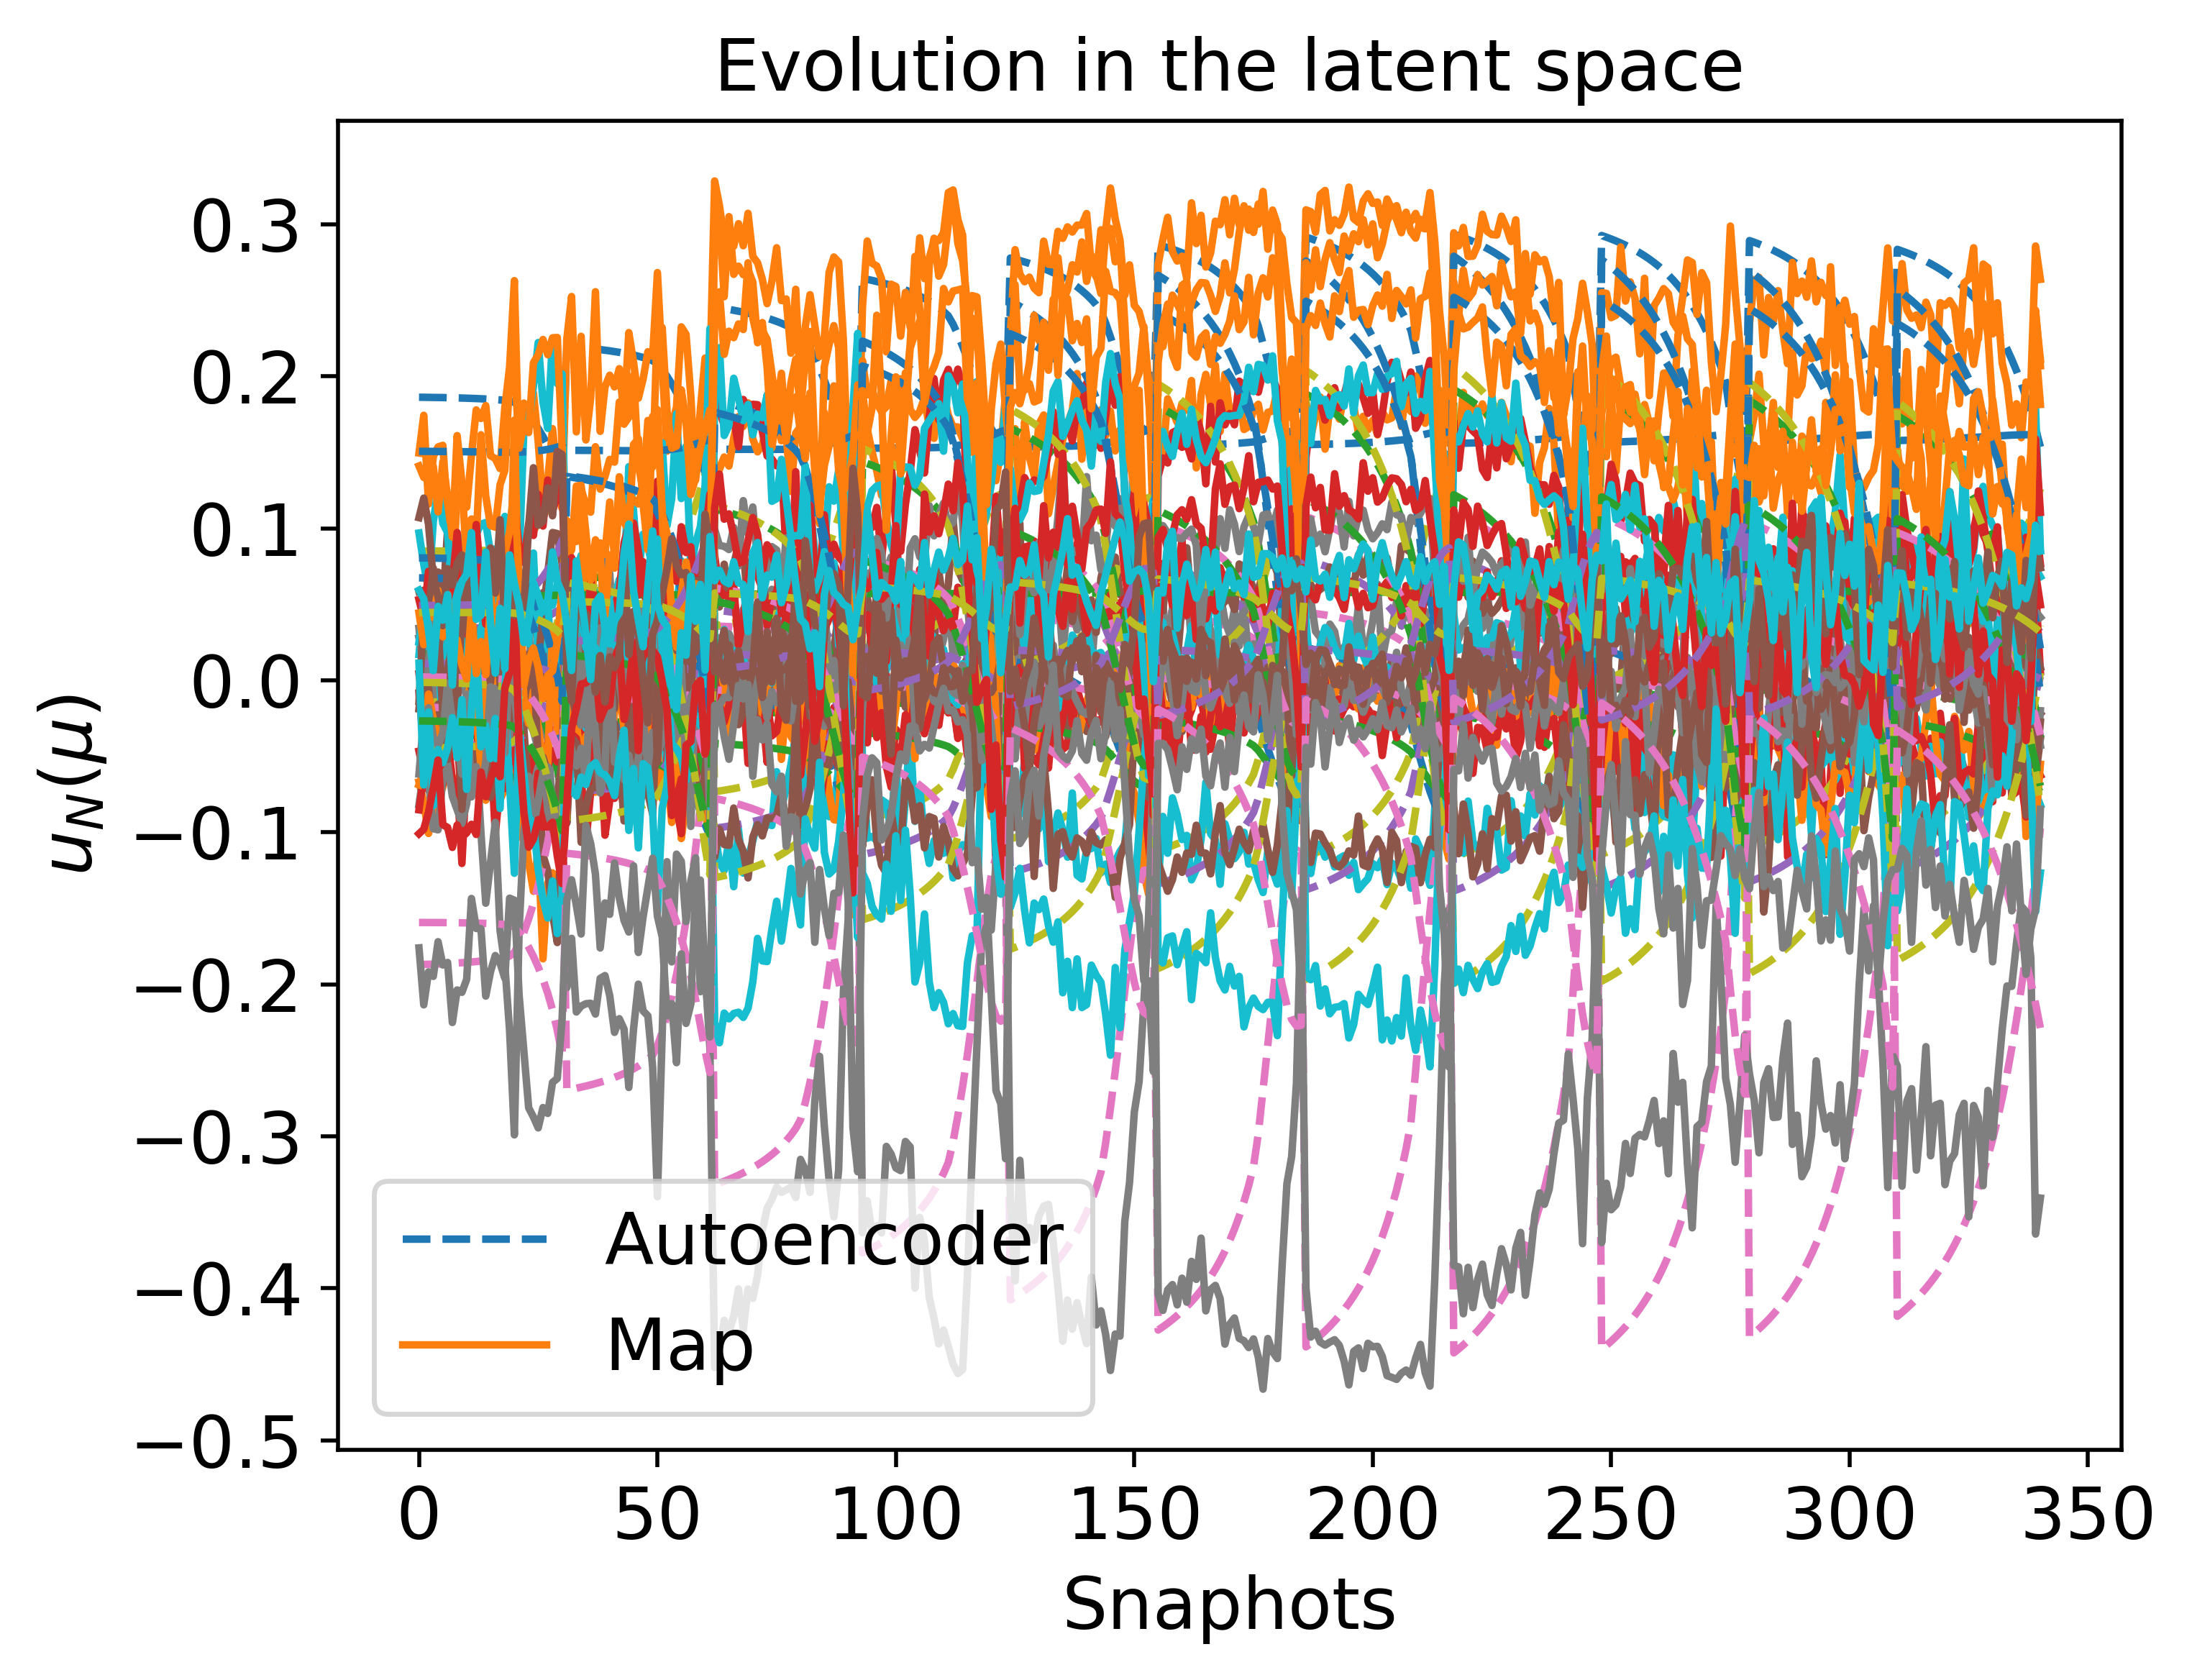

Source data for this figure (header and first rows):
1.862499200946597933e-01, -3.602414398454029110e-02, 3.410707387736999080e-02, 2.020409487712439278e-02, -1.434517330545234497e-02, -5.142804686104584383e-02, -6.269918868677748502e-02, 1.235138635033569991e-03, -1.870294287546158674e-01, 8.498132700086850899e-02, 1.506625265228092314e-01, 1.724963951724994837e-02, -4.310307806164463684e-02, -1.791190402210599344e-02, -4.459168440640394471e-02, 6.740668095127662351e-02, 5.579036709458642940e-02, 1.092441872497839327e-02, 2.208106676864539288e-03, -1.331020654999977466e-03, 8.055647106648641809e-02, -2.671791614974695570e-02, 4.920732933265345443e-02, -1.593673797220993282e-01
1.862131992484552245e-01, -3.603529279549737979e-02, 3.412262071793267099e-02, 2.021932592710458387e-02, -1.433519410912673618e-02, -5.143345945839090244e-02, -6.271098122892186655e-02, 1.225356077288038094e-03, -1.869498515307894959e-01, 8.498801918624740437e-02, 1.506425622783098273e-01, 1.720188525731237983e-02, -4.309681144154777627e-02, -1.790518394636573390e-02, -4.454873783318180624e-02, 6.735284595386699380e-02, 5.578451096868659864e-02, 1.093333623081022866e-02, 2.178960571954235027e-03, -1.371935205711494405e-03, 8.051014055590176299e-02, -2.676017984973836500e-02, 4.922128157959933248e-02, -1.593726895631233931e-01
1.861262628011700060e-01, -3.606158556182831321e-02, 3.415865557448220791e-02, 2.025077032574217409e-02, -1.430672417633810888e-02, -5.144991864430741024e-02, -6.273906688489998273e-02, 1.198851382902952961e-03, -1.867593052338787918e-01, 8.500810248330933905e-02, 1.505988005248179162e-01, 1.708692654975687425e-02, -4.307700660451469626e-02, -1.789177569673730886e-02, -4.444536374313919069e-02, 6.722192076232819113e-02, 5.577159942152868505e-02, 1.095208680233397160e-02, 2.108812675050561729e-03, -1.474342149644750598e-03, 8.039815221493872011e-02, -2.686105431350377382e-02, 4.925645539538283518e-02, -1.593932461575692516e-01
1.860750058819482800e-01, -3.607703432740354960e-02, 3.417949969963490070e-02, 2.026692686860327372e-02, -1.428743791189378103e-02, -5.146150437524416726e-02, -6.275571153415127057e-02, 1.181497498190196014e-03, -1.866458520113334907e-01, 8.502213122339864759e-02, 1.505748068699616637e-01, 1.701816898759754906e-02, -4.306276629271980905e-02, -1.788516063710969550e-02, -4.438354065613933641e-02, 6.714293801428736219e-02, 5.576447815645218381e-02, 1.096192405128073796e-02, 2.066862436976845806e-03, -1.537579216131499706e-03, 8.033093808824857962e-02, -2.692094849739400109e-02, 4.927829957373549424e-02, -1.594094866060947469e-01
1.860177705853304775e-01, -3.609424770734670496e-02, 3.420249483510427735e-02, 2.028332457668667946e-02, -1.426417800821718797e-02, -5.147573874302750763e-02, -6.277435602830343242e-02, 1.160928326344679452e-03, -1.865184013084456860e-01, 8.503930393934888698e-02, 1.505492604225617259e-01, 1.694071910438939288e-02, -4.304509894871568626e-02, -1.787866257733383007e-02, -4.431390574182928616e-02, 6.705350991110499426e-02, 5.575686438979431808e-02, 1.097207022253916114e-02, 2.019610361209974933e-03, -1.610161215665645426e-03, 8.025506706429436088e-02, -2.698811646195806158e-02, 4.930345457045332003e-02, -1.594304603788787023e-01
1.859538894858445979e-01, -3.611342038280111744e-02, 3.422786501316243957e-02, 2.029991752588213710e-02, -1.423642476236065650e-02, -5.149297473059850916e-02, -6.279522559432189344e-02, 1.136731785050599814e-03, -1.863753565166444692e-01, 8.506003727807857906e-02, 1.505220418218363998e-01, 1.685357940305861821e-02, -4.302354580391719308e-02, -1.787233241370525874e-02, -4.423556270386422989e-02, 6.695241745955725354e-02, 5.574871730516488266e-02, 1.098252438064621812e-02, 1.966445225720910538e-03, -1.693216145069080438e-03, 8.016953770016145564e-02, -2.706338159448898675e-02, 4.933232424274774930e-02, -1.594568189162075544e-01
1.858826226428327844e-01, -3.613476773331029956e-02, 3.425585587727811299e-02, 2.031664977168017722e-02, -1.420359680277651949e-02, -5.151360762149755079e-02, -6.281856981214217761e-02, 1.108447151042966147e-03, -1.862149452524541893e-01, 8.508479725723588905e-02, 1.504930219418738890e-01, 1.675564325263942389e-02, -4.299759387706061919e-02, -1.786622848201372196e-02, -4.414751719028719990e-02, 6.683830623837661022e-02, 5.573999227548665641e-02, 1.099328382502260358e-02, 1.906687389080527137e-03, -1.787999496353356605e-03, 8.007323776187377784e-02, -2.714765706503273479e-02, 4.936535899443112579e-02, -1.594892918232084511e-01
1.858031451160253866e-01, -3.615852922826034987e-02, 3.428673738053397008e-02, 2.033345195442333789e-02, -1.416503871526712810e-02, -5.153808362271587729e-02, -6.284466675814989745e-02, 1.075555368717858069e-03, -1.860351883499786751e-01, 8.511410912475474155e-02, 1.504620612416746328e-01, 1.664567590121586102e-02, -4.296666524384416819e-02, -1.786041841582780218e-02, -4.404865973386035832e-02, 6.670966210166238974e-02, 5.573064039003065157e-02, 1.100434329693411421e-02, 1.839576245206124170e-03, -1.895917849969271183e-03, 7.996492448545321208e-02, -2.724196141271938501e-02, 4.940306473711941759e-02, -1.595287027484598719e-01
1.857145284429692067e-01, -3.618497344381684661e-02, 3.432080767920443753e-02, 2.035023563296431068e-02, -1.412000201098303868e-02, -5.156691316629554572e-02, -6.287382917785978853e-02, 1.037464207641167809e-03, -1.858338535683490278e-01, 8.514857257494222453e-02, 1.504290092798896139e-01, 1.652228603980092358e-02, -4.293010043706364798e-02, -1.785498224085362018e-02, -4.393774020297441796e-02, 6.656477464540577760e-02, 5.572060788237693379e-02, 1.101569348522673381e-02, 1.764251434535912344e-03, -2.018564657820917999e-03, 7.984319496498008817e-02, -2.734744180029780036e-02, 4.944601649304970065e-02, -1.595759940472655514e-01
1.855054603865442797e-01, -3.624718017238545004e-02, 3.439988690216946171e-02, 2.038323529361765404e-02, -1.400683591598773405e-02, -5.164013412687976090e-02, -6.294283702500476363e-02, 9.427956067460388978e-04, -1.853557887782764091e-01, 8.523588377358623513e-02, 1.503559753267547372e-01, 1.622860249907716323e-02, -4.283684320446480565e-02, -1.784564824586874418e-02, -4.367375207530690973e-02, 6.621807539335118620e-02, 5.569825732435861737e-02, 1.103919009549712144e-02, 1.584830704361657721e-03, -2.315718681133037155e-03, 7.955277447355260656e-02, -2.759739714091526477e-02, 4.955044300408169289e-02, -1.596988393350468882e-01
1.852443658555192885e-01, -3.632453976574216009e-02, 3.449636636438779130e-02, 2.041400936678180664e-02, -1.385457225671518806e-02, -5.173981463317355034e-02, -6.302931113635419635e-02, 8.169408491916577966e-04, -1.847539115508958496e-01, 8.535436620622248449e-02, 1.502725177545592428e-01, 1.585790670094106014e-02, -4.270943658641097179e-02, -1.783941856171772367e-02, -4.334056035375282584e-02, 6.577747293273827900e-02, 5.567238289189910955e-02, 1.106345014770643634e-02, 1.357954484518468291e-03, -2.699046461355330325e-03, 7.918502432123677992e-02, -2.791124170756374007e-02, 4.968579645984216170e-02, -1.598699474149130328e-01
1.850893147555537910e-01, -3.637030916703132277e-02, 3.455250517703324642e-02, 2.042755956022353214e-02, -1.375919909780179765e-02, -5.180274291319852259e-02, -6.308077849363366574e-02, 7.387310120736738329e-04, -1.843942971547907761e-01, 8.542897299895307883e-02, 1.502264258262711871e-01, 1.563607200503847050e-02, -4.262888945490651837e-02, -1.783812118224514104e-02, -4.314117815597474231e-02, 6.551241409010268024e-02, 5.565791305635645059e-02, 1.107561650339932216e-02, 1.221895048485018486e-03, -2.932160155724004933e-03, 7.896437388738718199e-02, -2.809835437406225933e-02, 4.976844112056514474e-02, -1.599794910621413491e-01
1.849139435126611331e-01, -3.642191668299957913e-02, 3.461493550408774322e-02, 2.043887787564990441e-02, -1.364712564386089816e-02, -5.187708790432359052e-02, -6.313907583514254129e-02, 6.473144205482616502e-04, -1.839856999209252553e-01, 8.551693956329409207e-02, 1.501772091490695960e-01, 1.538378118716793308e-02, -4.253368711342606079e-02, -1.783865325451763559e-02, -4.291442935145105275e-02, 6.520975858556767035e-02, 5.564228819160602774e-02, 1.108751908052983334e-02, 1.066835409964168434e-03, -3.200428210757791381e-03, 7.871290584328365092e-02, -2.831059552463217888e-02, 4.986385874483553055e-02, -1.601100654783797206e-01
1.847137297753914109e-01, -3.648061588907448860e-02, 3.468476546049809733e-02, 2.044661395819567101e-02, -1.351373812940919773e-02, -5.196606907119029339e-02, -6.320573223063373491e-02, 5.391114944189058771e-04, -1.835168257075478204e-01, 8.562198849698215986e-02, 1.501247731998545387e-01, 1.509400274869454259e-02, -4.241972907260282977e-02, -1.784181869197068102e-02, -4.265399648667832916e-02, 6.486055146980228281e-02, 5.562539534000669056e-02, 1.109873540097605117e-02, 8.882649218878407426e-04, -3.512627079198858780e-03, 7.842336935659566244e-02, -2.855367471251591197e-02, 4.997532251550183824e-02, -1.602677342500990199e-01
1.842055850450410870e-01, -3.662846966311336661e-02, 3.485454577721280173e-02, 2.043947787346447886e-02, -1.314711102347427586e-02, -5.221310724300964184e-02, -6.337543282177050818e-02, 2.446762823792750599e-04, -1.823144332236856235e-01, 8.591247512983832268e-02, 1.500110698073539028e-01, 1.434949620323354436e-02, -4.210328598210293788e-02, -1.786305617572447532e-02, -4.198492383754521412e-02, 6.395524300336447032e-02, 5.558740742442870586e-02, 1.111495074193555310e-02, 4.270589444140825445e-04, -4.335632614962716021e-03, 7.767587389808250364e-02, -2.917461938946300584e-02, 5.027128803858775530e-02, -1.607123044728731853e-01
1.838410836047266461e-01, -3.673342028509089807e-02, 3.496858367790497968e-02, 2.040005401618282671e-02, -1.284812229847254184e-02, -5.241744747441773322e-02, -6.349810722863558077e-02, 8.325514990302332858e-06, -1.814359553320479823e-01, 8.615187329859524956e-02, 1.499549225696471255e-01, 1.380265437558463558e-02, -4.184043570017758479e-02, -1.789599171393260052e-02, -4.149353616884730173e-02, 6.328077269250285963e-02, 5.556682094496279145e-02, 1.110999168771773828e-02, 8.682222082129235289e-05, -4.966171506174170414e-03, 7.712304105791065179e-02, -2.962558558192854644e-02, 5.049992873308559865e-02, -1.610892510892817375e-01
1.828807556691148528e-01, -3.700625058452888805e-02, 3.523871562716829331e-02, 2.009586919742323632e-02, -1.185038552688961674e-02, -5.311373722035486050e-02, -6.382900140478607598e-02, -7.590420404812016440e-04, -1.790271686606958179e-01, 8.696718228161517961e-02, 1.499601443476034635e-01, 1.227740448111190770e-02, -4.093043353715002802e-02, -1.809264533224254692e-02, -4.012323617387231200e-02, 6.135174792572984509e-02, 5.555482285433360062e-02, 1.099258186571465574e-02, -8.571757056628347572e-04, -6.869163237384318110e-03, 7.556602626261922639e-02, -3.084916715331197448e-02, 5.119403254129616110e-02, -1.624304048746062767e-01
1.776693440380317235e-01, -3.847860003012519570e-02, 3.662682060014640917e-02, 1.805146403503513075e-02, -6.034833603677436896e-03, -5.719347708572355277e-02, -6.563400948029157744e-02, -5.205187800586380184e-03, -1.657594914528633390e-01, 9.174084771199894628e-02, 1.502810072119567242e-01, 3.852188390812317283e-03, -3.557598583312984036e-02, -1.936753083047002347e-02, -3.255361267809239734e-02, 5.059811909658207957e-02, 5.557067638943807841e-02, 1.015412684737710541e-02, -6.064251004296663389e-03, -1.764212835437231272e-02, 6.693290968374410177e-02, -3.753463158477731570e-02, 5.513051492849411345e-02, -1.703599556022252215e-01
1.742062077517949892e-01, -3.945508757755412238e-02, 3.752395920803341944e-02, 1.667501799574424431e-02, -2.163863873275711537e-03, -5.990941057357841715e-02, -6.682783961574877141e-02, -8.170402546406760336e-03, -1.569253533587059435e-01, 9.491487781862212314e-02, 1.504976655194905644e-01, -1.733395361578228501e-03, -3.201213610875715959e-02, -2.021459715721552267e-02, -2.753463630470135912e-02, 4.345421046087897393e-02, 5.558211584965650626e-02, 9.593569886611879108e-03, -9.521432452723768008e-03, -2.479027997780607409e-02, 6.120263729508763212e-02, -4.195618058406167666e-02, 5.774498516020040717e-02, -1.756257652253988277e-01
1.702037628758956145e-01, -4.058244880776349511e-02, 3.853791604582596647e-02, 1.506509070373033242e-02, 2.316446890548723957e-03, -6.305371729717142160e-02, -6.820242750475924431e-02, -1.160789638865995441e-02, -1.466991936319196610e-01, 9.858652411629173495e-02, 1.507527235168711621e-01, -8.177955746738761744e-03, -2.788500768632233215e-02, -2.119549681131806945e-02, -2.174346054188310354e-02, 3.519898394595839114e-02, 5.559731113404887265e-02, 8.940374448450813874e-03, -1.351271362253188800e-02, -3.304201386642875021e-02, 5.458656644898721849e-02, -4.704700071296424868e-02, 6.076481531350030885e-02, -1.817123293377684023e-01
1.656249138209060501e-01, -4.187126131154859238e-02, 3.966871390929062324e-02, 1.318731655755662688e-02, 7.460334752840582298e-03, -6.666594417889087909e-02, -6.976899201479751234e-02, -1.556085500808464771e-02, -1.349758932258013910e-01, 1.028015112341508358e-01, 1.510589621681306394e-01, -1.554273047396715138e-02, -2.313967726510672215e-02, -2.232747909954742316e-02, -1.512519910757619164e-02, 2.574847676954014619e-02, 5.562048909354890686e-02, 8.179048741359735281e-03, -1.807397236387629780e-02, -4.248169253335001838e-02, 4.702176282848638533e-02, -5.284915734347237631e-02, 6.422101157193818577e-02, -1.886971278105294969e-01
1.604102874699677994e-01, -4.333865342420548106e-02, 4.091874962062464621e-02, 1.098665792180935491e-02, 1.335591846846873737e-02, -7.081053260408978756e-02, -7.154616872868557742e-02, -2.009861145439372984e-02, -1.215890488546503972e-01, 1.076347416125373463e-01, 1.514377593349333917e-01, -2.392816679761520723e-02, -1.768681978899852569e-02, -2.363917313588528857e-02, -7.589927318396219764e-03, 1.496667506634203129e-02, 5.565878837669852724e-02, 7.284251907182001662e-03, -2.326379054344088551e-02, -5.324797083117466939e-02, 3.840582095306289273e-02, -5.943327920832898459e-02, 6.816455920926053902e-02, -1.967083197338102551e-01
1.544489871132113390e-01, -4.501654588808118307e-02, 4.229683927329275228e-02, 8.371194837459421459e-03, 2.016008555048222003e-02, -7.560190969948564488e-02, -7.356941492542110050e-02, -2.534409093032151047e-02, -1.062350930520340325e-01, 1.132192606105539984e-01, 1.519224664711171235e-01, -3.352063700077562158e-02, -1.136960642248451350e-02, -2.517908044576072993e-02, 1.029195435771920828e-03, 2.604538099434890869e-03, 5.572325575157899280e-02, 6.214382908615907405e-03, -2.919263971245169426e-02, -6.559437949045179850e-02, 2.854904920891100303e-02, -6.693468393226952029e-02, 7.268924381421953962e-02, -2.059731036936849335e-01
1.475161049094105836e-01, -4.696927161570574327e-02, 4.382663839404222356e-02, 5.185522924566764863e-03, 2.816392581861814487e-02, -8.125134982297552155e-02, -7.591052955266584801e-02, -3.152648750421642443e-02, -8.831502901475909995e-02, 1.198000220171589331e-01, 1.525588459923003237e-01, -4.468763044119702238e-02, -3.902578323836100593e-03, -2.702882291072339002e-02, 1.106122067573329058e-02, -1.182304459308116014e-02, 5.582905373181809572e-02, 4.902641176889432038e-03, -3.608324105720977365e-02, -8.000717035941862232e-02, 1.707736835112163773e-02, -7.562832953054648977e-02, 7.797643669716886050e-02, -2.169056982474109885e-01
1.391751340637222834e-01, -4.932131164466580647e-02, 4.555632244159737998e-02, 1.184425565648125579e-03, 3.787428085198003141e-02, -8.812575334050778975e-02, -7.870633163472127991e-02, -3.905087477401064655e-02, -6.669714479998430090e-02, 1.278003202957723461e-01, 1.533905536410217485e-01, -5.811516617147001462e-02, 5.203484054214965390e-03, -2.931357007773067666e-02, 2.312016767125041339e-02, -2.921193880355245354e-02, 5.599218821588930473e-02, 3.252989647578035867e-03, -4.435980226109487168e-02, -9.736080975195131326e-02, 3.294109249182678757e-03, -8.604050714012956291e-02, 8.435601075252073533e-02, -2.302122633840129329e-01
1.287384466142975914e-01, -5.226972197098041228e-02, 4.754802940564443331e-02, -3.929849437792854068e-03, 4.997632728668462837e-02, -9.672381871442189971e-02, -8.216390615270904862e-02, -4.848409074569308419e-02, -3.965787810768161420e-02, 1.377907680734425933e-01, 1.544019045752276498e-01, -7.482515622382843179e-02, 1.660529449791799464e-02, -3.217307636200394255e-02, 3.811869597533857484e-02, -5.087865641141623568e-02, 5.621731913420463522e-02, 1.170877754423498571e-03, -5.466606411230402751e-02, -1.188813972240147371e-01, -1.382754175453502002e-02, -9.897694029728519582e-02, 9.230035567436178923e-02, -2.468277534373707893e-01
2.197430692425313969e-01, -2.631384204730522619e-02, 2.328362257791634360e-02, 2.914860457472583100e-02, -4.774545710312418784e-02, -2.809878143095358161e-02, -5.090680745784728622e-02, 2.679516382361212326e-02, -2.696703484034757570e-01, 5.742980441101273870e-02, 1.513443361232154893e-01, 7.081447030754092764e-02, -7.374675485080317561e-02, -1.144182393024840115e-02, -9.264657202288623106e-02, 1.341011542980550530e-01, 5.634152357617611129e-02, 1.453923325460041230e-02, 3.491490526657928944e-02, 6.429946702776336009e-02, 1.345973543985856113e-01, 1.688697926342044853e-02, 2.545503088383908874e-02, -1.138491844379043438e-01
2.194933829021237792e-01, -2.638677793814304950e-02, 2.336877648204703506e-02, 2.909713893037473714e-02, -4.751077717749731949e-02, -2.826322199907776653e-02, -5.099563615431150498e-02, 2.661509824874476113e-02, -2.690665462003122288e-01, 5.762420549403104997e-02, 1.513283654796206412e-01, 7.041784328764603973e-02, -7.353290040220251955e-02, -1.148291300388862984e-02, -9.229142033916533372e-02, 1.336133222193702230e-01, 5.633464631734284161e-02, 1.452023295080208387e-02, 3.467099893475830696e-02, 6.382369488215451636e-02, 1.342001878347091615e-01, 1.655685799347691653e-02, 2.562822235014378114e-02, -1.141700325483433059e-01
2.192271225833344050e-01, -2.646453558085378951e-02, 2.345946166970640234e-02, 2.904193429000198959e-02, -4.726019927569740514e-02, -2.843879048960372066e-02, -5.109033917765240518e-02, 2.642284818107749553e-02, -2.684224201620369898e-01, 5.783174811507052482e-02, 1.513115593626314093e-01, 6.999484283954808539e-02, -7.330455626934168079e-02, -1.152686898434134542e-02, -9.191263795014779914e-02, 1.330929127294529779e-01, 5.632736240668692607e-02, 1.449982347517683560e-02, 3.441086885717729860e-02, 6.331604079954340769e-02, 1.337765293327307370e-01, 1.620491391130424175e-02, 2.581301839661360314e-02, -1.145125769389906678e-01
2.189429311097240427e-01, -2.654750607953809335e-02, 2.355610908515285221e-02, 2.898265017239662691e-02, -4.699238786874673779e-02, -2.862642038051714868e-02, -5.119139355789956852e-02, 2.621739004676985896e-02, -2.677346414617423065e-01, 5.805353089360946323e-02, 1.512938703425225628e-01, 6.954331098772008335e-02, -7.306050969677779783e-02, -1.157393726098779330e-02, -9.150828946219059790e-02, 1.325372409308059052e-01, 5.631964191567714884e-02, 1.447787783869816484e-02, 3.413317987220803457e-02, 6.277386741706401929e-02, 1.333241982519434432e-01, 1.582937355528643911e-02, 2.601038197679552549e-02, -1.148786290739409466e-01
2.186392962323756017e-01, -2.663612423574090657e-02, 2.365919315935752221e-02, 2.891889880081416689e-02, -4.670584628679486094e-02, -2.882715799096967346e-02, -5.129933019000033206e-02, 2.599757678611925096e-02, -2.669994960716647880e-01, 5.829078410331521576e-02, 1.512752505556540783e-01, 6.906084315067295698e-02, -7.279940290052641649e-02, -1.162439380825869284e-02, -9.107621811882248009e-02, 1.319433107778564263e-01, 5.631145226163959683e-02, 1.445425218882384448e-02, 3.383644114364188493e-02, 6.219422884736816592e-02, 1.328407618660141232e-01, 1.542826196369469043e-02, 2.622139022456855539e-02, -1.152702176986855065e-01
2.183145173237626691e-01, -2.673087772585325608e-02, 2.376923994076972704e-02, 2.885023273449213027e-02, -4.639887978089642789e-02, -2.904218851236974736e-02, -5.141474537304436404e-02, 2.576210961354421028e-02, -2.662128011387073223e-01, 5.854489980486938389e-02, 1.512556530185912018e-01, 6.854473480261023821e-02, -7.251969999625310082e-02, -1.167855258954137061e-02, -9.061399793389265933e-02, 1.313077469131046782e-01, 5.630275790866055841e-02, 1.442878149111366005e-02, 3.351897172854231138e-02, 6.157380216049092997e-02, 1.323234803157638251e-01, 1.499935909113526110e-02, 2.644726023632416184e-02, -1.156896388994154284e-01
2.179666607287801539e-01, -2.683231938641116032e-02, 2.388683788761712321e-02, 2.877612793747461387e-02, -4.606954562731677139e-02, -2.927287120301945780e-02, -5.153831629568378370e-02, 2.550949989454046052e-02, -2.653697927650562338e-01, 5.881747257060121470e-02, 1.512350336405374751e-01, 6.799190984064637511e-02, -7.221964230791821926e-02, -1.173677565463282502e-02, -9.011886941438260190e-02, 1.306267030370340809e-01, 5.629352002802982813e-02, 1.440127359418476131e-02, 3.317885427199315784e-02, 6.090879511021238257e-02, 1.317692326442520545e-01, 1.454014126992746007e-02, 2.668938383467153383e-02, -1.161395238428229865e-01
2.175934994193226280e-01, -2.694108379972369807e-02, 2.401265233703405583e-02, 2.869596047782084144e-02, -4.571558524317975714e-02, -2.952078730546435145e-02, -5.167082198410772459e-02, 2.523801730621071104e-02, -2.644649741849309788e-01, 5.911035491621523946e-02, 1.512133542459925262e-01, 6.739882361259548482e-02, -7.189718753533788642e-02, -1.179948699579792468e-02, -8.958765255292225338e-02, 1.298957377615717057e-01, 5.628369611487415297e-02, 1.437150102608542902e-02, 3.281387226331179685e-02, 6.019482092037828358e-02, 1.311744166247875987e-01, 1.404770197359483247e-02, 2.694937478288752034e-02, -1.166229310741777048e-01
2.171924309083193838e-01, -2.705790983496811006e-02, 2.414744505632166263e-02, 2.860897433049568173e-02, -4.533433131163914359e-02, -2.978780563819991359e-02, -5.181317181640654468e-02, 2.494561894678596833e-02, -2.634919090348157855e-01, 5.942573316539798145e-02, 1.511905870544044406e-01, 6.676133082152294063e-02, -7.154992648514882370e-02, -1.186719164977702648e-02, -8.901662831194123715e-02, 1.291096453704300429e-01, 5.627323955992257626e-02, 1.433918960615171607e-02, 3.242142451812562304e-02, 5.942672736390769428e-02, 1.305348122546339529e-01, 1.351864391964790156e-02, 2.722913326927817873e-02, -1.171434729412055842e-01
2.167603650195454035e-01, -2.718367144572610486e-02, 2.429210082417334812e-02, 2.851423674349732804e-02, -4.492258015612229927e-02, -3.007617276160819836e-02, -5.196644452630658911e-02, 2.462985195807425309e-02, -2.624429384105293472e-01, 5.976623172677195811e-02, 1.511667212587110565e-01, 6.607450469903554391e-02, -7.117496858433108864e-02, -1.194050212694880431e-02, -8.840137638842122947e-02, 1.282622239814018850e-01, 5.626209918045155245e-02, 1.430400258199530407e-02, 3.199840808248678725e-02, 5.859836235907471547e-02, 1.298453948226982735e-01, 1.294893145673775212e-02, 2.753093436531078506e-02, -1.177054894738042146e-01
2.162935698151466080e-01, -2.731941992647671583e-02, 2.444766374305588560e-02, 2.841057619160296949e-02, -4.447641573354031014e-02, -3.038863734943382522e-02, -5.213194176165485139e-02, 2.428771927719579338e-02, -2.613087920019849797e-01, 6.013505692300277067e-02, 1.511417726320526678e-01, 6.533238849601023801e-02, -7.076878390524705964e-02, -1.202017508786203115e-02, -8.773655225050934481e-02, 1.273459567117145308e-01, 5.625021872569450909e-02, 1.426551846641701225e-02, 3.154105731219352532e-02, 5.770225129790071406e-02, 1.291000779166456558e-01, 1.233368787421666897e-02, 2.785754979565894726e-02, -1.183142883243949173e-01
2.157874593103522309e-01, -2.746644210962525048e-02, 2.461538704889347506e-02, 2.829649586812919143e-02, -4.399096609190071561e-02, -3.072862229495203212e-02, -5.231126188242166825e-02, 2.391549392741991117e-02, -2.600780516452906310e-01, 6.053619602390495485e-02, 1.511157975297821587e-01, 6.452765274862379274e-02, -7.032698443892737572e-02, -1.210716239879035087e-02, -8.701557961997846702e-02, 1.263515716418980306e-01, 5.623753639682594480e-02, 1.422319996582138354e-02, 3.104472200157951112e-02, 5.672915134104301871e-02, 1.282913588567323460e-01, 1.166691617568333013e-02, 2.821241610198175001e-02, -1.189764769054527521e-01
2.152362997792473809e-01, -2.762634085456475153e-02, 2.479680173748217281e-02, 2.817005254366271999e-02, -4.346006497785089712e-02, -3.110046383803082015e-02, -5.250640205027321678e-02, 2.350846105072243106e-02, -2.587364081090828272e-01, 6.097469380516731124e-02, 1.510889133672641549e-01, 6.365112064984757012e-02, -6.984401995617538217e-02, -1.220268252250004785e-02, -8.623022457913674665e-02, 1.252674319791971247e-01, 5.622398448011434874e-02, 1.417635018948174355e-02, 3.050356030960430648e-02, 5.566743323114553554e-02, 1.274098274915511364e-01, 1.094111295972719465e-02, 2.859986777704735111e-02, -1.197004240060893371e-01
2.139675355850482186e-01, -2.799347874476181691e-02, 2.520882864552949007e-02, 2.786896949573298629e-02, -4.222772832142379640e-02, -3.196377892131578580e-02, -5.295503744314781353e-02, 2.256385478399065489e-02, -2.556420634322904561e-01, 6.199171981131088027e-02, 1.510333912226534125e-01, 6.163247524349239892e-02, -6.872384466510340906e-02, -1.242617683179311934e-02, -8.442133092799709859e-02, 1.227660532265888865e-01, 5.619397249960591395e-02, 1.406506834581187047e-02, 2.925468751106639551e-02, 5.321414783975560170e-02, 1.253767513048260340e-01, 9.271418622768442738e-03, 2.949644428166319637e-02, -1.213800299358011869e-01
2.132280838817985080e-01, -2.820677569036076499e-02, 2.544497073243128654e-02, 2.768623765673696585e-02, -4.150208255958960646e-02, -3.247231189809555996e-02, -5.321613492482071134e-02, 2.200779467610040202e-02, -2.538345034341678019e-01, 6.259004577193899577e-02, 1.510056637224354292e-01, 6.045524853152085820e-02, -6.806485072815994519e-02, -1.255908271042405905e-02, -8.336628455089663270e-02, 1.213040349632495685e-01, 5.617735507393894351e-02, 1.399771712300779819e-02, 2.852447966149453465e-02, 5.177755512857633996e-02, 1.241890586828400256e-01, 8.298891809244266296e-03, 3.002243048162255012e-02, -1.223686187591703917e-01
2.114501360167825306e-01, -2.871740200715193481e-02, 2.599948475089221972e-02, 2.722119597235694854e-02, -3.973096036628823852e-02, -3.371431205968428158e-02, -5.384287603523075366e-02, 2.065127710469048458e-02, -2.494742392376925466e-01, 6.404890209801451795e-02, 1.509556566334448457e-01, 5.762129482738227726e-02, -6.645805399464645158e-02, -1.288844562108017525e-02, -8.082605415096204282e-02, 1.177734894352153450e-01, 5.614069112533471434e-02, 1.382661565689113567e-02, 2.676040253867710550e-02, 4.829865347943551601e-02, 1.213231930625114779e-01, 5.961675627000830209e-03, 3.129945080030005489e-02, -1.247811239441479758e-01
2.079030714350232623e-01, -2.972395294129386023e-02, 2.702662755976478065e-02, 2.598335104523213576e-02, -3.587478580613330525e-02, -3.643268471462019625e-02, -5.509815570659128831e-02, 1.771850475129515406e-02, -2.406234347503309889e-01, 6.723269733866986397e-02, 1.510827948319914127e-01, 5.186345634970572493e-02, -6.293595978406595071e-02, -1.370172151096447043e-02, -7.566399626701904302e-02, 1.105115917585496182e-01, 5.612500045203515364e-02, 1.333908752674546790e-02, 2.315993704289987659e-02, 4.100735266454860056e-02, 1.154608397367760664e-01, 1.263514138805035911e-03, 3.399092155194166631e-02, -1.301026277366826855e-01
2.042624764247616409e-01, -3.075120567769656227e-02, 2.803821503102736645e-02, 2.453297213584477651e-02, -3.173266802092851446e-02, -3.935755131222148234e-02, -5.638774713818987816e-02, 1.457823814531584300e-02, -2.314390728913755246e-01, 7.065531983225810386e-02, 1.513459706696060614e-01, 4.589474176061041077e-02, -5.913591122823422946e-02, -1.462763482205987897e-02, -7.031106558768158987e-02, 1.029309719524232475e-01, 5.614336096570744783e-02, 1.274930626335995555e-02, 1.942828287197593401e-02, 3.332468528375558819e-02, 1.093609081041130998e-01, -3.564890822611628800e-03, 3.682884700216691731e-02, -1.358474796081507729e-01
1.999856708707160868e-01, -3.195597883341302903e-02, 2.920789631207394710e-02, 2.281559811908797503e-02, -2.685954322807314332e-02, -4.279441318045126841e-02, -5.789609725220090652e-02, 1.087946235275672260e-02, -2.206206490758798600e-01, 7.467470712758111917e-02, 1.516597460528098795e-01, 3.889599438739349546e-02, -5.466744693903911878e-02, -1.571380317490126202e-02, -6.403168680282524117e-02, 9.402440928704862422e-02, 5.616504501371539365e-02, 1.205163260229620212e-02, 1.505325648730459348e-02, 2.430565208350261852e-02, 1.021968750204267085e-01, -9.205023892792811580e-03, 4.015739831601565502e-02, -1.425801526945281450e-01
1.950571017249337069e-01, -3.334213468254473151e-02, 3.053073093623627846e-02, 2.081494395528888514e-02, -2.123244649281045768e-02, -4.675848177465086880e-02, -5.962585295268740815e-02, 6.602569644427952814e-03, -2.081156498574064373e-01, 7.930778610493387226e-02, 1.520294352357479117e-01, 3.084612461599246791e-02, -4.950839461406381092e-02, -1.696591180696870038e-02, -5.680610258140551816e-02, 8.375754722341927083e-02, 5.619137747928682619e-02, 1.123913905376004892e-02, 1.002291827901608326e-02, 1.391867076699615513e-02, 9.394352295791953689e-02, -1.566440657313279000e-02, 4.398709706848920320e-02, -1.503246597038910004e-01
1.893997570908273753e-01, -3.493099798879826384e-02, 3.201558571994952973e-02, 1.848253529809805451e-02, -1.475334267488020296e-02, -5.131843725093954839e-02, -6.160082698354590186e-02, 1.670470073730490534e-03, -1.937121232589630593e-01, 8.463400751221375473e-02, 1.524690618053918811e-01, 2.162236964655151958e-02, -4.356561357833994147e-02, -1.840869858998679665e-02, -4.852340486673083209e-02, 7.196484831214924882e-02, 5.622566813669974128e-02, 1.029099669629963271e-02, 4.262906892479842100e-03, 1.998951440775957947e-03, 8.447175900274621341e-02, -2.303008247043797363e-02, 4.837754978128989969e-02, -1.592105480877128165e-01
1.829075040777159711e-01, -3.675233655341545586e-02, 3.367433411147491978e-02, 1.574988491065421742e-02, -7.287023492046408070e-03, -5.656985007368874052e-02, -6.385396500650972196e-02, -4.023363981326999982e-03, -1.771200298912550541e-01, 9.076411643104424776e-02, 1.529983291739800966e-01, 1.105460231320729361e-02, -3.670918802636926465e-02, -2.007742733473437402e-02, -3.903028096635319244e-02, 5.841822860062762662e-02, 5.627317721975769876e-02, 9.177630347794743515e-03, -2.329477889111370402e-03, -1.168039228350458564e-02, 7.360439737901725010e-02, -3.142410643937394721e-02, 5.341136001277232287e-02, -1.694201072706075228e-01
1.754518489997551056e-01, -3.884275471152102283e-02, 3.551789498407372653e-02, 1.252888321024846728e-02, 1.330792399771439823e-03, -6.262999890298205641e-02, -6.642436701198954629e-02, -1.060952112521795082e-02, -1.579884527233469949e-01, 9.783409168232823361e-02, 1.536421770868241499e-01, -1.062930102108878335e-03, -2.877840317269545270e-02, -2.201683761982074772e-02, -2.814171426275066321e-02, 4.284202324476545087e-02, 5.634174439528725348e-02, 7.860811800585695494e-03, -9.877322557632836619e-03, -2.739173791603154509e-02, 6.112918353551066719e-02, -4.099359402707702243e-02, 5.918828999470353985e-02, -1.811786002541270202e-01
1.669107022093695158e-01, -4.123825008580461748e-02, 3.754723782389932096e-02, 8.722547058091924266e-03, 1.125786183014111999e-02, -6.961370968616518995e-02, -6.934668658059493784e-02, -1.821648192544596950e-02, -1.359815452348714648e-01, 1.059771657976839310e-01, 1.544272492136278541e-01, -1.492397816450566177e-02, -1.961219727991006870e-02, -2.427414613069482641e-02, -1.568410871073548651e-02, 2.497550966267641712e-02, 5.644236948611306565e-02, 6.297904138004613815e-03, -1.849313740531834810e-02, -4.538751431154451621e-02, 4.685009310995531112e-02, -5.187324203832786168e-02, 6.580157661821049719e-02, -1.947086587998159979e-01
1.572545118927996810e-01, -4.395105445362602892e-02, 3.973397225134811528e-02, 4.265736081787793559e-03, 2.253910046828833461e-02, -7.755969516232182059e-02, -7.262150690916364948e-02, -2.688988773930802226e-02, -1.110073629840744869e-01, 1.152385795734334889e-01, 1.553704414628664654e-01, -3.057006001187696428e-02, -9.144709986270494959e-03, -2.687564631807505197e-02, -1.621838738016307801e-03, 4.757942620805616363e-03, 5.658875371205575322e-02, 4.458314088175380739e-03, -2.818961627516772955e-02, -6.571117501923394444e-02, 3.073584443288131934e-02, -6.407759184064602820e-02, 7.326879535743785476e-02, -2.100904937592195099e-01
1.467301832951579954e-01, -4.691883901240459509e-02, 4.199015300219262337e-02, -7.743534130051326746e-04, 3.487922771648724329e-02, -8.627059534870532009e-02, -7.615516786555290296e-02, -3.641619051340450747e-02, -8.370782874239175719e-02, 1.253904709496216630e-01, 1.564526870014813775e-01, -4.759400184630877689e-02, 2.383366253561228915e-03, -2.977253065310963426e-02, 1.367593655650549411e-02, -1.727924657795551489e-02, 5.679281198117949042e-02, 2.364521934487645756e-03, -3.869377092898498849e-02, -8.780289228022251924e-02, 1.322969141625119326e-02, -7.727663786139433999e-02, 8.138621981057214683e-02, -2.269564458996969902e-01
1.361654739581023288e-01, -4.991794904312982922e-02, 4.414013496108160073e-02, -6.005153540303899765e-03, 4.726617790383805251e-02, -9.504233650239930775e-02, -7.966590513587981648e-02, -4.602361536069901615e-02, -5.626647738569901663e-02, 1.356186311394154131e-01, 1.575728453163817988e-01, -6.465408558550496398e-02, 1.406097663075203154e-02, -3.274271832930744641e-02, 2.899973652097951465e-02, -3.937030341744989642e-02, 5.704990472981569249e-02, 1.709570866144176067e-04, -4.914713905036026398e-02, -1.098647140936892808e-01, -4.252759226249991885e-03, -9.043154671226030783e-02, 8.949009391099901900e-02, -2.439685602088048355e-01
1.273508902027577772e-01, -5.245041902986612853e-02, 4.591937495058993901e-02, -1.043304716863436253e-02, 5.750898954781808597e-02, -1.023213140581962222e-01, -8.257502664862616248e-02, -5.400348168889721606e-02, -3.340135235772278416e-02, 1.441261432658672570e-01, 1.584943261303729811e-01, -7.887544856923975334e-02, 2.383954546361477175e-02, -3.525953295629340178e-02, 4.176628217383190900e-02, -5.773111841041261849e-02, 5.730957650677021009e-02, -1.726110856077670225e-03, -5.774241171582921578e-02, -1.281035861265959752e-01, -1.872916608826324589e-02, -1.013445950139447160e-01, 9.616236444995632238e-02, -2.581478632194823541e-01
2.455097154027757189e-01, -1.877231333358254581e-02, 1.447461276502871527e-02, 3.572870272113176648e-02, -7.332676845001905030e-02, -9.917065544308311179e-03, -4.152357923187900701e-02, 4.627143458967767492e-02, -3.319551978312790808e-01, 3.593892418974581338e-02, 1.519819706859346642e-01, 1.126226205509982814e-01, -9.736431956749344585e-02, -6.347489416924776383e-03, -1.299791657429386904e-01, 1.854959606997617638e-01, 5.672990547735152350e-02, 1.715305851815908389e-02, 6.069323628410196875e-02, 1.151930358494810819e-01, 1.762713924568539980e-01, 5.201175493975521841e-02, 6.758011742310021143e-03, -7.768916574188407254e-02
2.450448714577231346e-01, -1.890828494535076731e-02, 1.463195339491744559e-02, 3.560026773081237383e-02, -7.285525702736102283e-02, -1.025663916786048908e-02, -4.169585449349942630e-02, 4.591322645587325724e-02, -3.308392281989445682e-01, 3.633932325849029144e-02, 1.519771094122454591e-01, 1.118605276414592203e-01, -9.692665371800593399e-02, -6.445955755739789933e-03, -1.293007136905960641e-01, 1.845616320043350633e-01, 5.672527075531160617e-02, 1.710286305792741920e-02, 6.021867660092142943e-02, 1.142613774121775255e-01, 1.755153553721265081e-01, 5.136139781410826999e-02, 7.104807879156218621e-03, -7.837171326722336406e-02
2.445518574119287247e-01, -1.905243710770613760e-02, 1.479855238399131398e-02, 3.546370734832987592e-02, -7.235477610236233648e-02, -1.061690449643383147e-02, -4.187842776293341368e-02, 4.553301870873403823e-02, -3.296549792093105280e-01, 3.676409391757744921e-02, 1.519721767931993262e-01, 1.110524230658422318e-01, -9.646227519224088998e-02, -6.550419629807935872e-03, -1.285812033985803682e-01, 1.835704993923711614e-01, 5.672035442697469232e-02, 1.704948711426189367e-02, 5.971545174393608213e-02, 1.132730005887365998e-01, 1.747133361787610584e-01, 5.067225001442520610e-02, 7.472639064446204987e-03, -7.909551493989368243e-02
2.440282083240489230e-01, -1.920547407301416432e-02, 1.497515959757858388e-02, 3.531823289281676992e-02, -7.182270738115087427e-02, -1.099971868159742294e-02, -4.207218432132591585e-02, 4.512882316851576925e-02, -3.283963961620252059e-01, 3.721541363249398354e-02, 1.519672131467922349e-01, 1.101942963962458666e-01, -9.596879469799632356e-02, -6.661421828841784104e-03, -1.278170471253707585e-01, 1.825175527148536203e-01, 5.671513557077058343e-02, 1.699262928515323651e-02, 5.918103993394048523e-02, 1.122228795419627501e-01, 1.738612809614852039e-01, 4.994097375190138105e-02, 7.863373853609908343e-03, -7.986423219830143805e-02
2.434711014774066928e-01, -1.936820015210413345e-02, 1.516262170802018180e-02, 3.516292353508115864e-02, -7.125603412939190973e-02, -1.140722142789634200e-02, -4.227813642766907465e-02, 4.469834917365424903e-02, -3.270565348810312023e-01, 3.769578884427125104e-02, 1.519622752560369494e-01, 1.092815550823650617e-01, -9.544346258565811203e-02, -6.779586902141004900e-03, -1.270041357637736734e-01, 1.813970451685700258e-01, 5.670959177728244344e-02, 1.693193945239750489e-02, 5.861254682803340027e-02, 1.111052432435229720e-01, 1.729545408325479372e-01, 4.916374967651741812e-02, 8.279160859205535530e-03, -8.068207923838936757e-02
2.428772745923719611e-01, -1.954154231092343832e-02, 1.536190271261629603e-02, 3.499669328413878427e-02, -7.065124719093694716e-02, -1.184190180169373934e-02, -4.249745227404727599e-02, 4.423893226356177127e-02, -3.256273570958300723e-01, 3.820813244236458822e-02, 1.519574418953626160e-01, 1.083088910165403290e-01, -9.488308408642405489e-02, -6.905643325398079513e-03, -1.261377193364001392e-01, 1.802023232679750564e-01, 5.670369913879547141e-02, 1.686700676883020125e-02, 5.800661918476280460e-02, 1.099134024178624186e-01, 1.719877348363854086e-01, 4.833616661747362070e-02, 8.722494282754691963e-03, -8.155395345578216049e-02
2.415635561381131724e-01, -1.992457749375572615e-02, 1.580052779122179812e-02, 3.462603232061328001e-02, -6.931007516684582759e-02, -1.280503742754162018e-02, -4.298186024189995513e-02, 4.322016739949890302e-02, -3.224617807792455326e-01, 3.934303336858237937e-02, 1.519485600587299479e-01, 1.061579112814654557e-01, -9.364149941000431132e-02, -7.185026848328409863e-03, -1.242212057879014397e-01, 1.775577201986897335e-01, 5.669076445037607437e-02, 1.672236809022967577e-02, 5.666605829089292612e-02, 1.072743648402452177e-01, 1.698476375812111028e-01, 4.650843430376027515e-02, 9.704032931311543098e-03, -8.348384057760797894e-02
... 246 more rows
